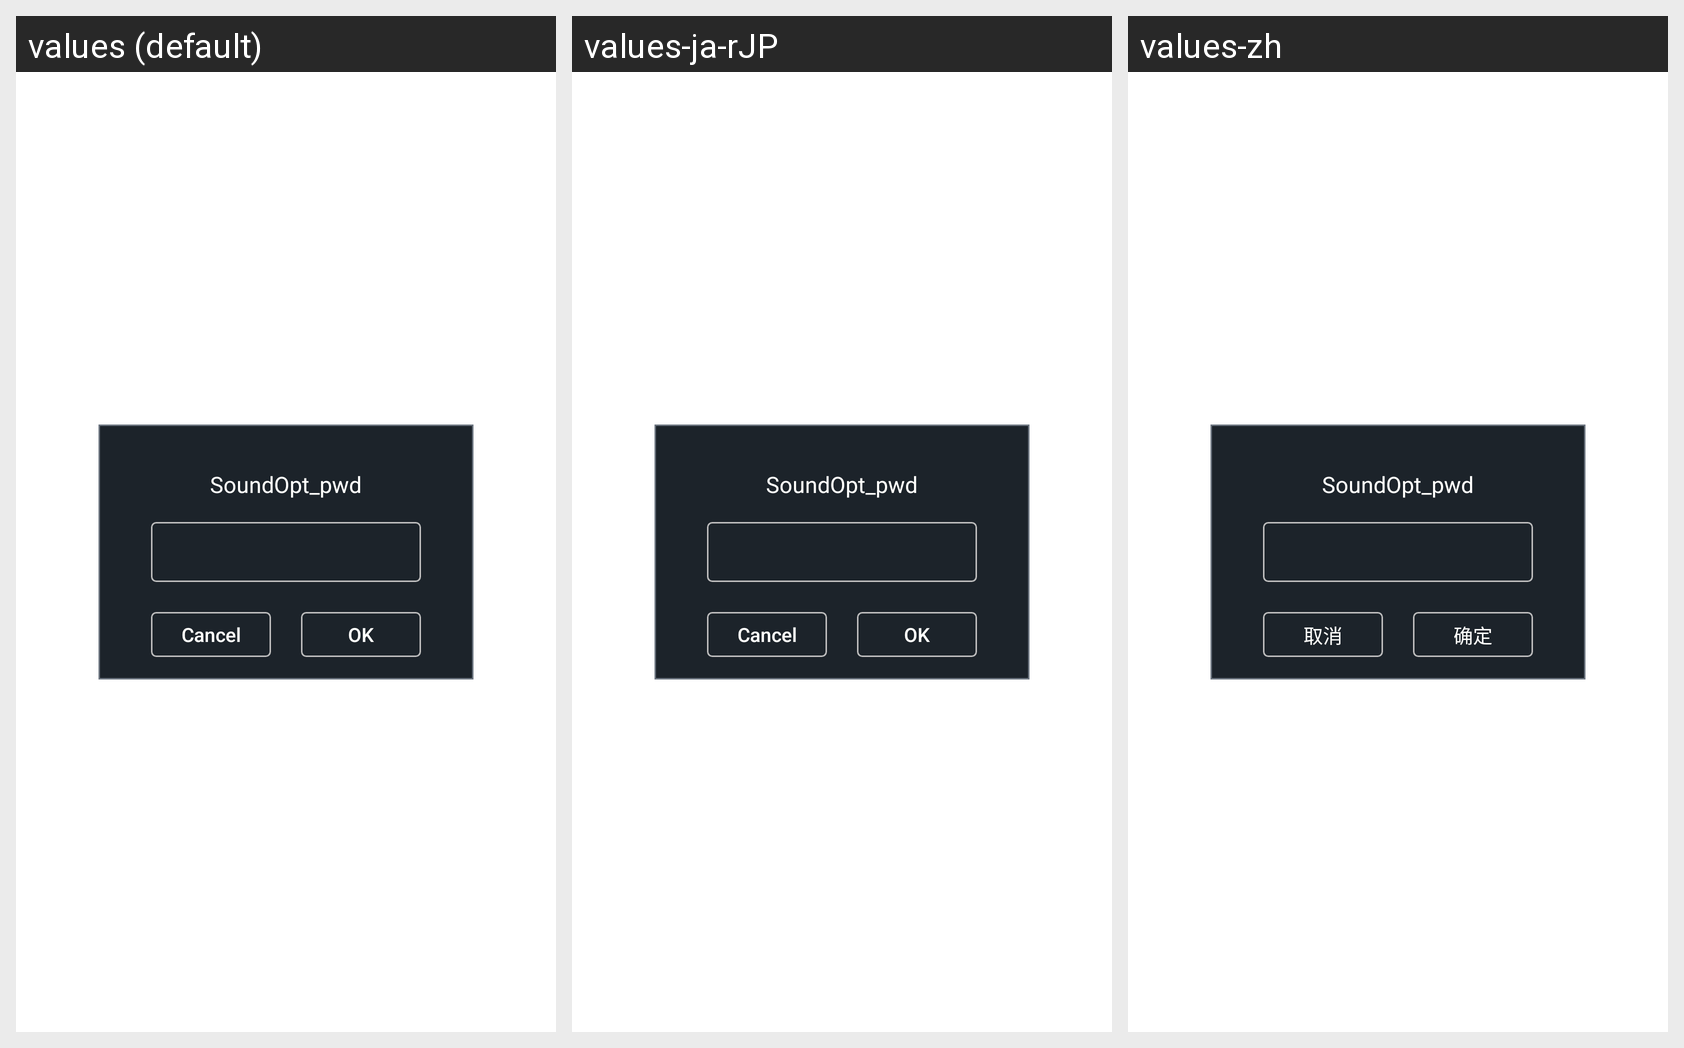

Translations of the strings shown on this Android screen, per locale in the grid:
Android screen res/layout/chs_user_save_pwd_dialog.xml rendered under 3 locales, left to right: values (default), values-ja-rJP, values-zh. Device: Nexus 5 (rendered at 1080×1920; each locale shown at half size, 540×960, under a caption strip naming it); theme Theme.MaterialComponents.DayNight.NoActionBar.
Strings drawn on this screen, with the default value and each locale's value (text and hints the layout hard-codes, and strings that could not be matched under every locale, appear in the picture but are not listed):

cancel
  values: Cancel
  values-ja-rJP: Cancel
  values-zh: 取消

Sure
  values: OK
  values-ja-rJP: OK
  values-zh: 确定
